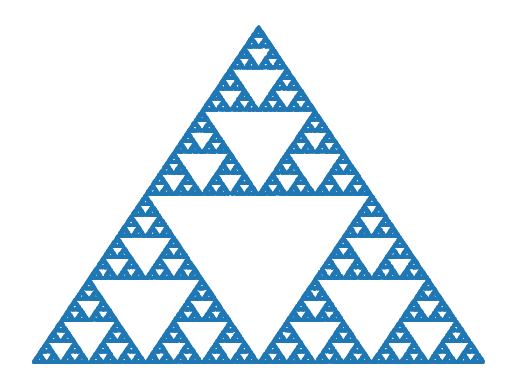

This figure's Python source:
import numpy as np
import random as rn
import matplotlib.pyplot as plt

def middle_of_points ( point1 , point2 ):
    return ( (point1[0] + point2[0]) / 2 , ( point1[1] + point2[1] ) / 2 )

corners = [(0, 0), (0.5, 3**(0.5)/2), (1, 0)]

N = 100000
x = np.zeros(N)
y = np.zeros(N)

x[0] = rn.random()
y[0] = rn.random()

for i in range(1, N):
    j = rn.randint(0, 2) # random triangle vertex
    x[i], y[i] = middle_of_points( corners[j], (x[i-1], y[i-1]) )
    
plt.scatter(x, y, s=0.2)
plt.axis("off")
plt.show()
